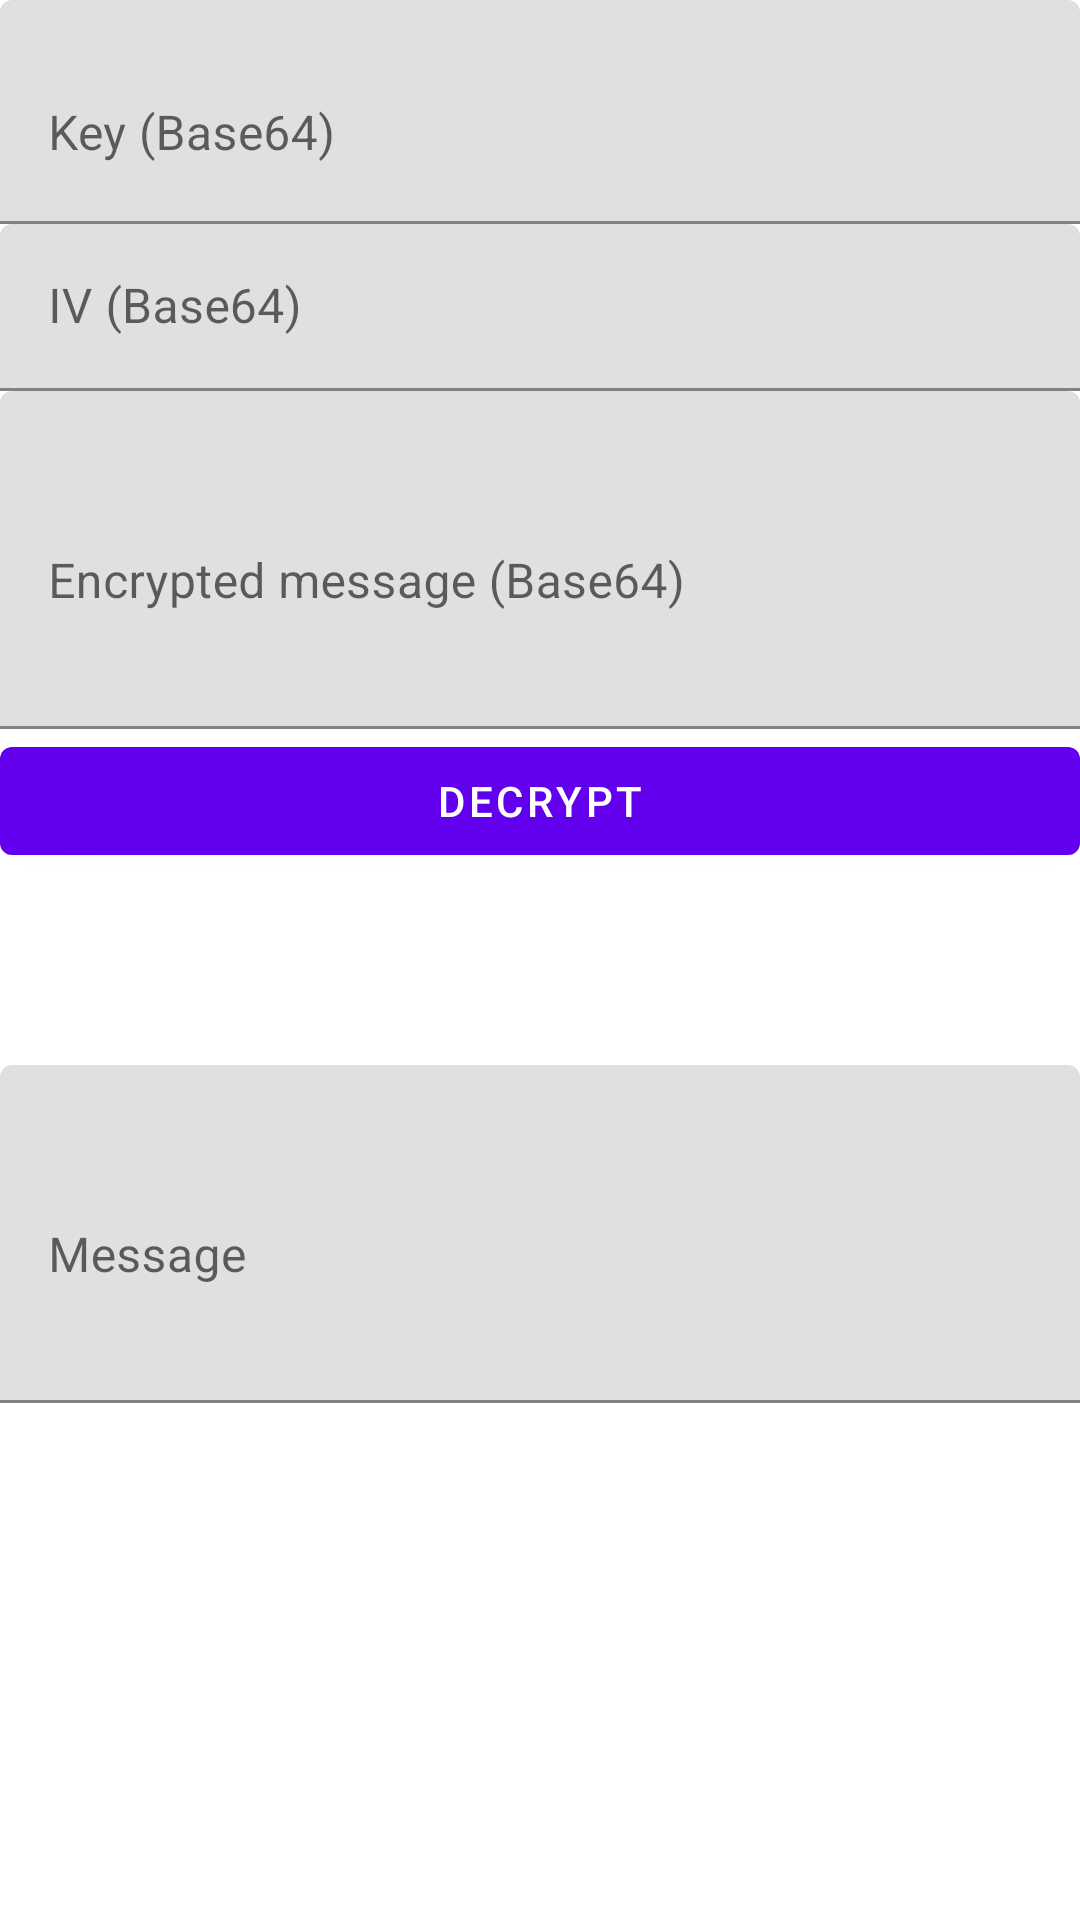

Here is an Android app screen rendered from its layout file. Give the layout XML and the strings, colors and styles it references.
<!-- AndroidManifest.xml: application theme Theme.MyEncryptionApplication -->
<!-- res/layout/aes_decrypt.xml -->
<?xml version="1.0" encoding="utf-8"?>
<ScrollView xmlns:android="http://schemas.android.com/apk/res/android"
    xmlns:app="http://schemas.android.com/apk/res-auto"
    android:layout_width="match_parent"
    android:layout_height="match_parent">

    <LinearLayout
        android:layout_width="match_parent"
        android:layout_height="wrap_content"
        android:orientation="vertical">

        <com.google.android.material.textfield.TextInputLayout
            android:id="@+id/textFieldKey"
            android:layout_width="match_parent"
            android:layout_height="wrap_content"
            android:hint="Key (Base64)"
            app:endIconMode="clear_text">

            <com.google.android.material.textfield.TextInputEditText
                android:id="@+id/editTextKey"
                android:layout_width="match_parent"
                android:layout_height="wrap_content"
                android:inputType="textMultiLine|textNoSuggestions"
                android:lines="2" />
        </com.google.android.material.textfield.TextInputLayout>

        <com.google.android.material.textfield.TextInputLayout
            android:id="@+id/textFieldIv"
            android:layout_width="match_parent"
            android:layout_height="wrap_content"
            android:hint="IV (Base64)"
            app:endIconMode="clear_text">

            <com.google.android.material.textfield.TextInputEditText
                android:id="@+id/editTextIv"
                android:layout_width="match_parent"
                android:layout_height="wrap_content"
                android:inputType="textMultiLine|textNoSuggestions"
                android:lines="1" />
        </com.google.android.material.textfield.TextInputLayout>

        <com.google.android.material.textfield.TextInputLayout
            android:id="@+id/textFieldEncryptedMsg"
            android:layout_width="match_parent"
            android:layout_height="wrap_content"
            android:hint="Encrypted message (Base64)"
            app:endIconMode="clear_text">

            <com.google.android.material.textfield.TextInputEditText
                android:id="@+id/editTextEncryptedMsg"
                android:layout_width="match_parent"
                android:layout_height="wrap_content"
                android:inputType="textMultiLine|textNoSuggestions"
                android:lines="4" />
        </com.google.android.material.textfield.TextInputLayout>

        <com.google.android.material.button.MaterialButton
            android:id="@+id/buttonEncrypt"
            android:layout_width="match_parent"
            android:layout_height="wrap_content"
            android:text="Decrypt" />

        <com.google.android.material.textfield.TextInputLayout
            android:id="@+id/textFieldMsg"
            android:layout_width="match_parent"
            android:layout_height="wrap_content"
            android:layout_marginTop="64dp"
            android:hint="Message">

            <com.google.android.material.textfield.TextInputEditText
                android:id="@+id/editTextMsg"
                android:layout_width="match_parent"
                android:layout_height="wrap_content"
                android:inputType="textMultiLine|textNoSuggestions"
                android:lines="4" />
        </com.google.android.material.textfield.TextInputLayout>
    </LinearLayout>
</ScrollView>
<!-- resources referenced by this layout -->
<resources>
  <style name="Theme.MyEncryptionApplication" parent="Theme.MaterialComponents.DayNight.DarkActionBar">
          
          <item name="colorPrimary">@color/purple_500</item>
          <item name="colorPrimaryVariant">@color/purple_700</item>
          <item name="colorOnPrimary">@color/white</item>
          
          <item name="colorSecondary">@color/teal_200</item>
          <item name="colorSecondaryVariant">@color/teal_700</item>
          <item name="colorOnSecondary">@color/black</item>
          
          <item name="android:statusBarColor" tools:targetApi="l">?attr/colorPrimaryVariant</item>
          
      </style>
  <color name="purple_500">#FF6200EE</color>
  <color name="purple_700">#FF3700B3</color>
  <color name="white">#FFFFFFFF</color>
  <color name="teal_200">#FF03DAC5</color>
  <color name="teal_700">#FF018786</color>
  <color name="black">#FF000000</color>
</resources>
